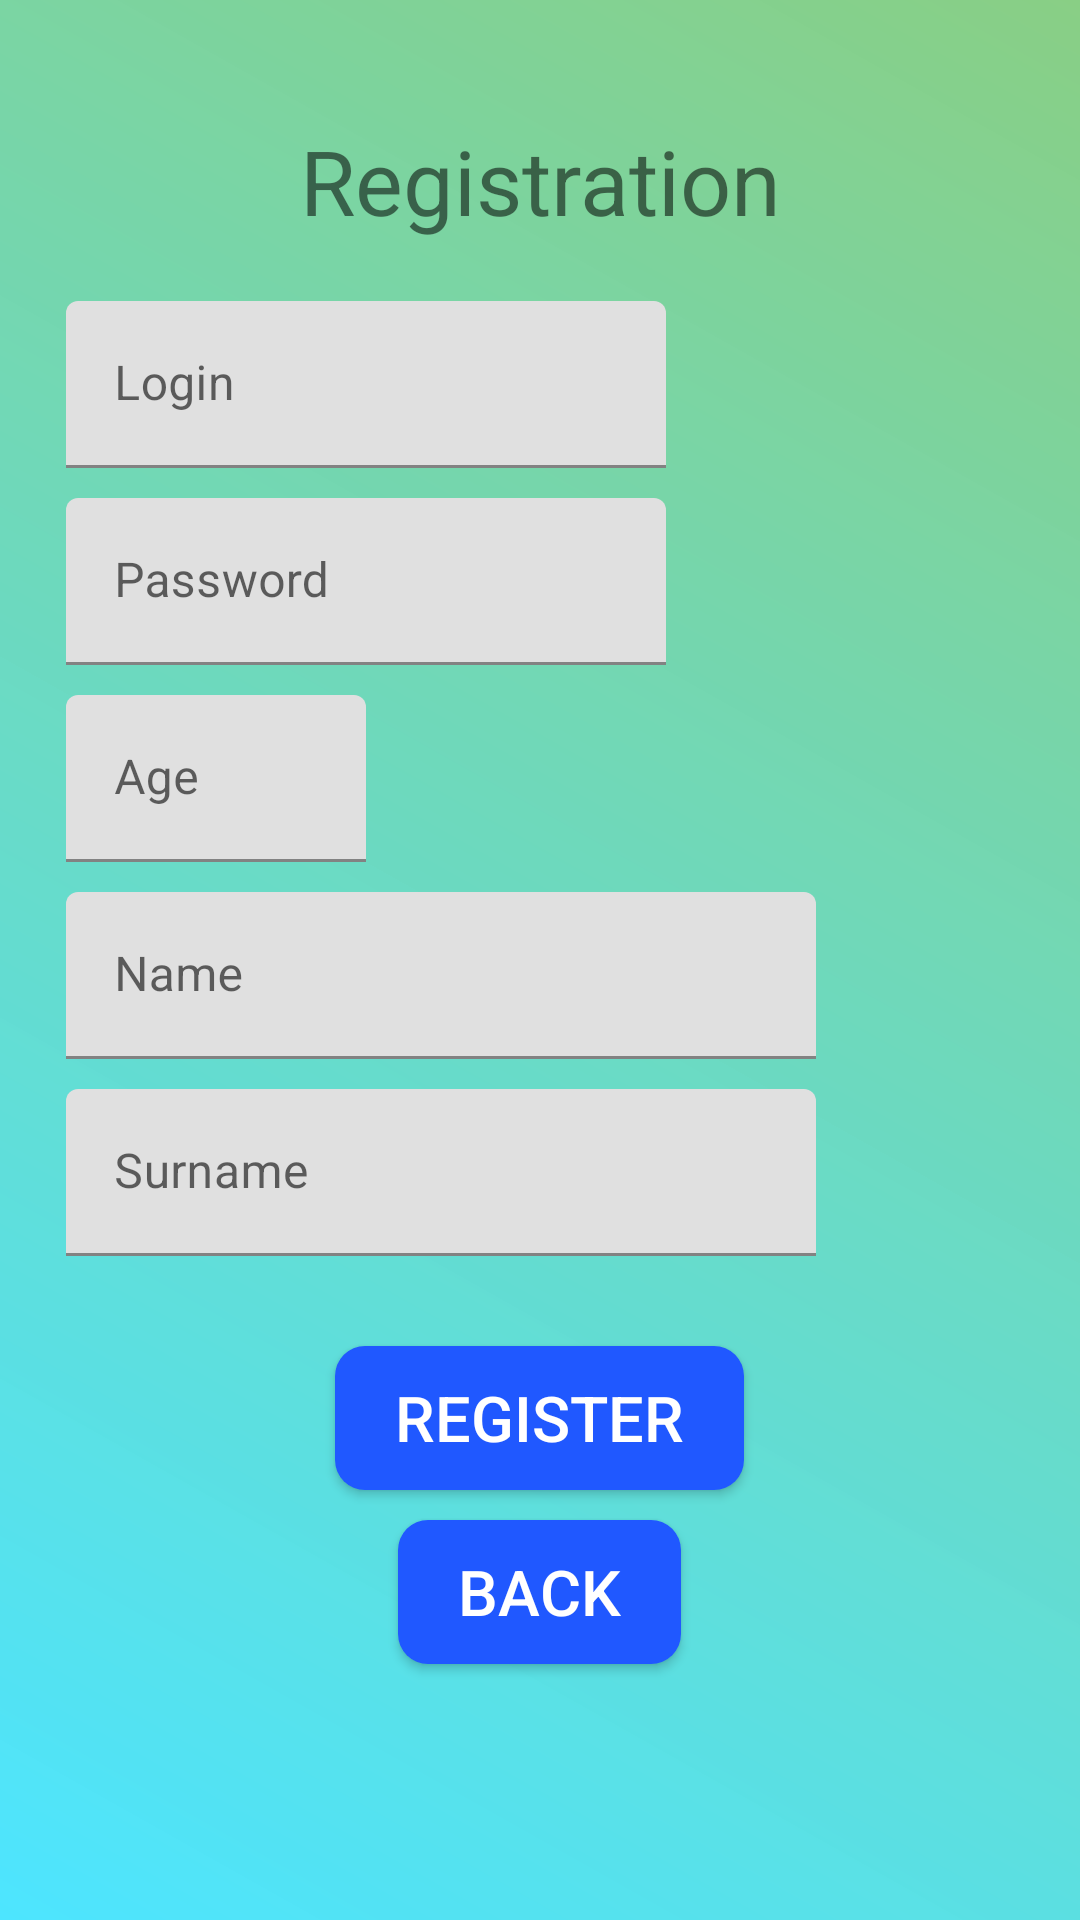

Here is an Android app screen rendered from its layout file. Give the layout XML and the strings, colors and styles it references.
<!-- AndroidManifest.xml: application theme AppTheme -->
<!-- res/layout/activity_register.xml -->
<?xml version="1.0" encoding="utf-8"?>
<RelativeLayout xmlns:android="http://schemas.android.com/apk/res/android"
    xmlns:app="http://schemas.android.com/apk/res-auto"
    xmlns:tools="http://schemas.android.com/tools"
    android:layout_width="match_parent"
    android:background="@drawable/auth_grad"
    android:padding="10dp"
    android:layout_height="match_parent">


<LinearLayout
    android:layout_width="match_parent"
    android:layout_height="match_parent"
    android:orientation="vertical"
    android:background="@drawable/whitecard"
    tools:context=".RegisterActivity">

    <TextView
        android:layout_width="match_parent"
        android:layout_height="wrap_content"
        android:layout_marginTop="30dp"
        android:textSize="30dp"
        android:textAlignment="center"
        android:text="@string/Registration"/>

    <com.google.android.material.textfield.TextInputLayout
        android:layout_width="wrap_content"
        android:layout_height="wrap_content"
        android:layout_marginTop="20dp"
        android:layout_marginLeft="12dp"
        >

        <com.google.android.material.textfield.TextInputEditText
            android:id="@+id/loginField"
            android:layout_width="200dp"
            android:layout_height="wrap_content"
            android:layout_centerVertical="true"
            android:hint="@string/Login"
            android:singleLine="false" />
    </com.google.android.material.textfield.TextInputLayout>

    <com.google.android.material.textfield.TextInputLayout
        android:layout_width="wrap_content"
        android:layout_height="wrap_content"
        android:layout_marginTop="10dp"
        android:layout_marginLeft="12dp">

        <com.google.android.material.textfield.TextInputEditText
            android:hint="@string/Password"
            android:id="@+id/pwdField"
            android:inputType="textPassword"
            android:layout_centerVertical="true"
            android:layout_width="200dp"
            android:layout_height="wrap_content" />
    </com.google.android.material.textfield.TextInputLayout>

    <com.google.android.material.textfield.TextInputLayout
        android:layout_width="wrap_content"
        android:layout_height="wrap_content"
        android:layout_marginTop="10dp"
        android:layout_marginLeft="12dp">

        <com.google.android.material.textfield.TextInputEditText
            android:hint="@string/Age"
            android:id="@+id/ageField"
            android:layout_centerVertical="true"
            android:layout_width="100dp"
            android:layout_height="wrap_content" />
    </com.google.android.material.textfield.TextInputLayout>

    <com.google.android.material.textfield.TextInputLayout
        android:layout_width="wrap_content"
        android:layout_height="wrap_content"
        android:layout_marginTop="10dp"
        android:layout_marginLeft="12dp">

        <com.google.android.material.textfield.TextInputEditText
            android:hint="@string/Name"
            android:id="@+id/nameField"
            android:layout_centerVertical="true"
            android:layout_width="250dp"
            android:layout_height="wrap_content" />
    </com.google.android.material.textfield.TextInputLayout>

    <com.google.android.material.textfield.TextInputLayout
        android:layout_width="wrap_content"
        android:layout_height="wrap_content"
        android:layout_marginTop="10dp"
        android:layout_marginLeft="12dp">

        <com.google.android.material.textfield.TextInputEditText
            android:hint="@string/SecondName"
            android:id="@+id/secondNameField"
            android:layout_centerVertical="true"
            android:layout_width="250dp"
            android:layout_height="wrap_content" />
    </com.google.android.material.textfield.TextInputLayout>

    <Button
        android:id="@+id/registerButton"
        android:layout_width="wrap_content"
        android:layout_height="wrap_content"
        android:text="@string/Register"
        android:paddingLeft="20dp"
        android:paddingRight="20dp"
        android:textColor="#FFFF"
        android:textSize="21dp"
        android:layout_marginTop="30dp"
        android:layout_gravity="center"
        android:background="@drawable/common_button"/>

    <Button
        android:id="@+id/backFromRegButton"
        android:layout_width="wrap_content"
        android:layout_height="wrap_content"
        android:layout_gravity="center"
        android:layout_marginTop="10dp"
        android:background="@drawable/common_button"
        android:paddingLeft="20dp"
        android:paddingRight="20dp"
        android:text="@string/Back"
        android:textColor="#FFFF"
        android:textSize="21dp" />


    </LinearLayout>

</RelativeLayout>
<!-- resources referenced by this layout -->
<resources>
  <!-- drawable auth_grad (drawable) -->
  <?xml version="1.0" encoding="utf-8"?>
  <shape xmlns:android="http://schemas.android.com/apk/res/android" android:shape="rectangle">
      <gradient
          android:type="linear"
          android:angle="45"
          android:startColor="#F848E4FF"
          android:endColor="#89CF85"/>
  </shape>
  <!-- drawable common_button (drawable) -->
  <?xml version="1.0" encoding="utf-8"?>
  <shape xmlns:android="http://schemas.android.com/apk/res/android">
      <corners android:radius="10dp"/>
      <solid android:color="#2058FF"/>
  </shape>
  <string name="Age">Age</string>
  <string name="Back">Back</string>
  <string name="Login">Login</string>
  <string name="Name">Name</string>
  <string name="Password">Password</string>
  <string name="Register">Register</string>
  <string name="Registration">Registration</string>
  <string name="SecondName">Surname</string>
  <style name="AppTheme" parent="Theme.MaterialComponents.Light.NoActionBar">
          
          <item name="colorPrimary">@color/colorPrimary</item>
          <item name="colorPrimaryDark">@color/colorPrimaryDark</item>
          <item name="colorAccent">#FF3C63</item>
      </style>
  <!-- not gathered from this repository: default colours our renderer supplied (Android Studio template values) -->
  <color name="colorPrimary">#FF6200EE</color>
  <color name="colorPrimaryDark">#FF3700B3</color>
</resources>
